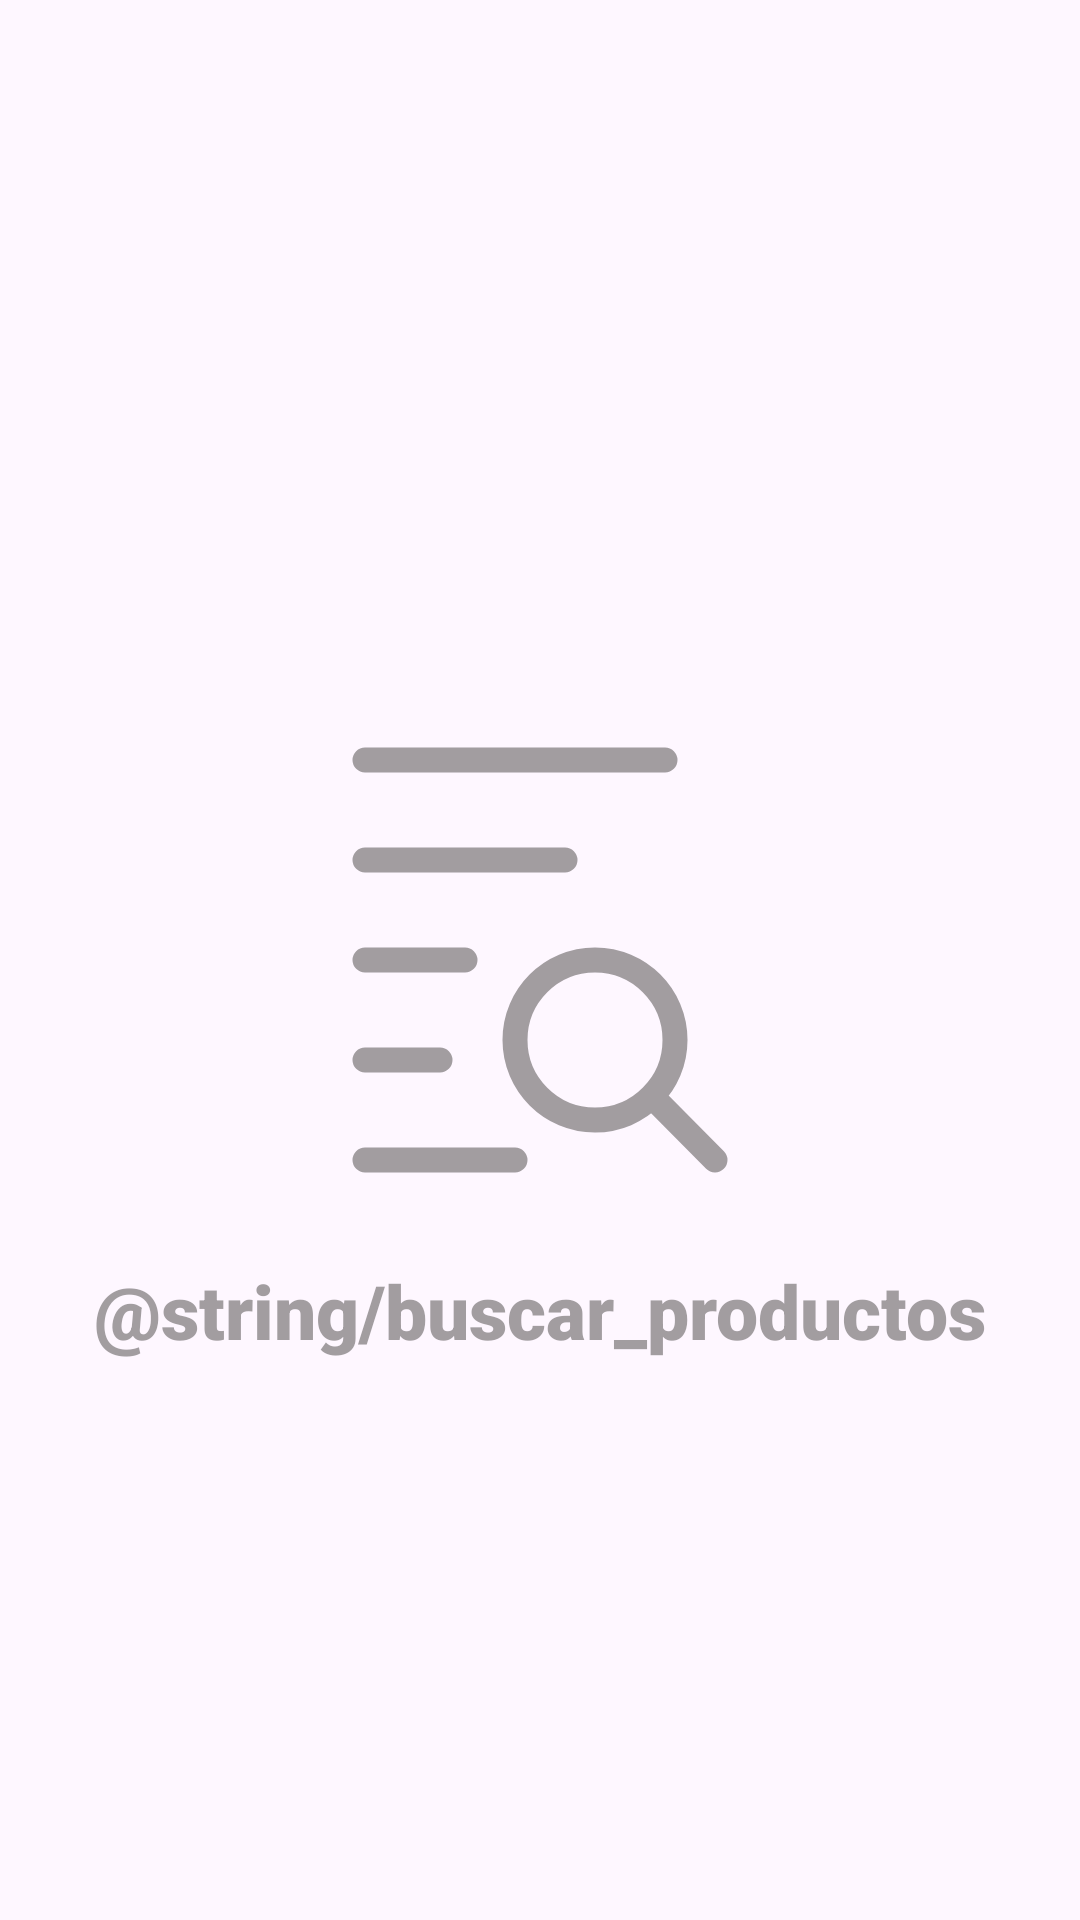

The Android layout XML behind this screen, and the referenced resources:
<!-- AndroidManifest.xml: application theme Theme.PruebaMercadoLibre -->
<!-- res/layout/search_container.xml -->
<?xml version="1.0" encoding="utf-8"?>
<androidx.constraintlayout.widget.ConstraintLayout xmlns:android="http://schemas.android.com/apk/res/android"
    xmlns:app="http://schemas.android.com/apk/res-auto"
    android:layout_width="match_parent"
    android:layout_height="match_parent"
    android:foregroundGravity="center">

    <ImageView
        android:id="@+id/imageView"
        android:layout_width="wrap_content"
        android:layout_height="wrap_content"
        android:src="@drawable/search_list_empty"
        app:layout_constraintBottom_toBottomOf="parent"
        app:layout_constraintEnd_toEndOf="parent"
        app:layout_constraintStart_toStartOf="parent"
        app:layout_constraintTop_toTopOf="parent" />

    <TextView
        android:layout_width="wrap_content"
        android:layout_height="wrap_content"
        android:fontFamily="sans-serif-black"
        android:text="@string/buscar_productos"
        android:textColor="@color/gray_transparent"
        android:textSize="@dimen/text_size_empty_25sp"
        app:layout_constraintEnd_toEndOf="parent"
        app:layout_constraintStart_toStartOf="parent"
        app:layout_constraintTop_toBottomOf="@+id/imageView" />

</androidx.constraintlayout.widget.ConstraintLayout>
<!-- resources referenced by this layout -->
<resources>
  <color name="gray_transparent">#95605D5D</color>
  <dimen name="text_size_empty_25sp">25sp</dimen>
  <!-- drawable search_list_empty (drawable) -->
  <?xml version="1.0" encoding="utf-8"?>
  <vector xmlns:android="http://schemas.android.com/apk/res/android"
      android:width="200dp"
      android:height="200dp"
      android:viewportWidth="24"
      android:viewportHeight="24">
      <path
          android:pathData="M5 4H17M5 8H13M5 12H9M5 16H8M5 20H11M16.4729 17.4525C17.046 16.8743 17.4 16.0785 17.4 15.2C17.4 13.4327 15.9673 12 14.2 12C12.4327 12 11 13.4327 11 15.2C11 16.9673 12.4327 18.4 14.2 18.4C15.0888 18.4 15.893 18.0376 16.4729 17.4525ZM16.4729 17.4525L19 20"
          android:strokeWidth="1"
          android:strokeColor="@color/gray_transparent"
          android:strokeLineCap="round"
          android:strokeLineJoin="round" />
  </vector>
  <style name="Theme.PruebaMercadoLibre" parent="Base.Theme.PruebaMercadoLibre" />
  <style name="Base.Theme.PruebaMercadoLibre" parent="Theme.Material3.DayNight.NoActionBar">
          
          
      </style>
</resources>
